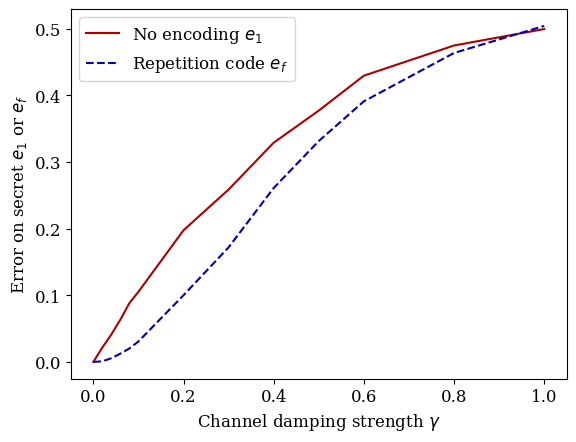

This chart was generated by the following Python code:
damp_err_list = [0.0, 0.0216, 0.0413, 0.0635, 0.0883, 0.1053, 0.1976, 0.2588, 0.3291, 0.3773, 0.4297, 0.475, 0.4997]
damp_err_lQEC = [0.0, 0.0009, 0.0056, 0.0124, 0.0203, 0.0307, 0.1001, 0.172, 0.2611, 0.3316, 0.3912, 0.4638, 0.5044]

from matplotlib.pyplot import subplots, legend, show, savefig, rcParams
from matplotlib import rc

SIZE = 12
rc('font', size = SIZE)
rc('axes', titlesize=SIZE)
# rcParams["figure.figsize"] = (, 10)
rcParams['font.family'] = 'serif'
rcParams['font.serif'] = ['Times New Roman'] + rcParams['font.serif']

fig, ax = subplots(1, 1)

ax.plot([0.0, 0.02, 0.04, 0.06, 0.08, 0.1, 0.2, 0.3, 0.4, 0.5, 0.6, 0.8, 1.0], damp_err_list, label = r'No encoding $e_1$', color = '#a00')
ax.plot([0.0, 0.02, 0.04, 0.06, 0.08, 0.1, 0.2, 0.3, 0.4, 0.5, 0.6, 0.8, 1.0], damp_err_lQEC, label = r'Repetition code $e_f$', color = '#00a', ls = "--")

ax.set_xlabel(r'Channel damping strength $\gamma$')
ax.set_ylabel(r'Error on secret $e_1$ or $e_f$')

ax.legend()

savefig("err_amp.png", format="png", bbox_inches="tight")

show()